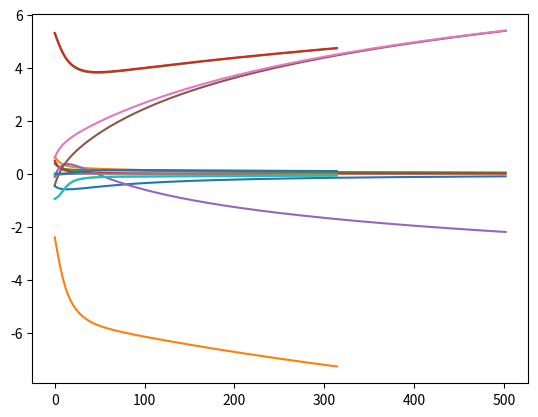

Recreate this plot in Python.
"""
PERCEPTRON
Basicamente, consiste de un algoritmo de aprendizaje supervisado
para la clasificacion binaria. Que sea supervisado significa que 
se provee a la funcion/algoritmo con un conjunto de ejemplos para
que esta mapee entradas con salidas.

Definiciones:
    Y = f(X)
        Es la salida Y del perceptron para un vector X

    D = { ( X1, d1 ), (X2, d2), ..., (Xn, dn) }
        Son el conjunto de ejemplos para el aprendizaje. Se compone
        de pares ( Xi, di ) donde Xi es el vector de entradas y di
        es la salida deseada para dicho vector.

    Wi = (w1, w2, ..., wm)
        Representa el vector de pesos por los que se multiplicara
        cada elemento de un vector X

Aclaracion:
Cuanto hacemos aprender a este tipo de algoritmos, lo unico que somos
capaces de modificar son los pesos que se asignan a cada una de las
entradas. Con lo cual a lo largo de las iteraciones, lo que cambiara
"dentro" del perceptron seran las w's.

Peso anterior
  |     Learning Rate
  |     |          Error (Lo esperado - Lo obtenido)
  |     |          |        Entrada recibida
  |     |          |        |
  V     V          V        V
wj(k) + η(k) [z(k) - y(k)] xj(k) = Nuevo peso


Referencias:
    - Wikipedia
    - https://zaguan.unizar.es/record/69205/files/TAZ-TFG-2018-148.pdf

"""
# Std. Lib. imports
from random import uniform
from statistics import mean
from math import exp

# Plotting libs
import matplotlib.pyplot as plot
import numpy as np

# OR
OR_TRUTH_TABLE = [
    [0, 0, 0],
    [1, 0, 1],
    [0, 1, 1],
    [1, 1, 1],
]

# AND
AND_TRUTH_TABLE = [
    [0, 0, 0],
    [1, 0, 0],
    [0, 1, 0],
    [1, 1, 1],
]

# XOR
XOR_TRUTH_TABLE = [
    [0, 0, 0],
    [1, 0, 1],
    [0, 1, 1],
    [1, 1, 0],
]


class Perceptron:
    """
    Clase que replica el comportamiento de un perceptron con tasa de
    aprendizaje (Learning rate) fija.
    """
    def __init__(self, no_of_inputs) -> None:
        # self.weights: list[float] = [0.9, 0.66, -0.2]
        self.weights: list[float] = [uniform(-1, 1) for i in range(no_of_inputs + 1)]
        self.learning_rate = 0.1

    def run(self, input: list[int]) -> float:
        # Agregar el bias en las entradas
        input = [1] + input

        # Producto escalar entre vector de entradas y pesos
        x = sum([i*w for w, i in zip(self.weights, input)])

        # Pasarlo por la fc. de activacion y devolver resultado
        return 1/(1+exp(-x))
    
    def train(self, training_data: list[list]) -> None:
        for t_input in training_data:
            y = t_input[-1]
            X = [1] + t_input[:-1]            
            z = self.run(t_input[:-1])
            
            for i, weight in enumerate(self.weights):
                error = y - z
                self.weights[i] += self.learning_rate * error * X[i]


class Trainer:
    """
    Clase encargada de entrenar un perceptron simple hasta alcanzar un
    determinado error.
    """
    def error_based_train(self, p: Perceptron, training_set: list[list], err: float) -> tuple[Perceptron, float]:
        """
        Entrena un perceptron dado p haciendo uso de un set de entrenamiento,
        hasta alcanzar un error promedio menor o igual a err. Retorna el
        perceptron entrenado y su error promedio.
        """
        err_set: list[tuple] = []
        weight_set: list[tuple] = []
        for _ in range(1_000_000):
            p.train(training_set)
            weight_set += [p.weights.copy()]

            # Promedio de errores relativos
            curr_err = max([abs(x[-1] - p.run(x)) for x in training_set])
            err_set += [[x[-1] - p.run(x) for x in training_set]]


            # Graficar pesos


            if curr_err <= err:
                x = [i for i in range(len(err_set))]

                # Graficar errores
                e0 = [e[0] for e in err_set]
                e1 = [e[1] for e in err_set]
                e2 = [e[2] for e in err_set]
                e3 = [e[3] for e in err_set]

                plot.plot(x, e0, x, e1, x, e2, x, e3)
                plot.show()

                print(weight_set)

                w0 = [w[0] for w in weight_set]
                w1 = [w[1] for w in weight_set]
                w2 = [w[2] for w in weight_set]
                plot.plot(x, w0, x, w1, x, w2)
                plot.show()

                print(f"Entrenado despues de {_} iteraciones. Error alcanzado: {curr_err}")
                return p, curr_err


if __name__ == "__main__":
    p = Perceptron(2)
    t = Trainer()

    t.error_based_train(p, OR_TRUTH_TABLE, 0.1)
    print(f"{p.weights=}\n")
    t.error_based_train(p, AND_TRUTH_TABLE, 0.1)
    print(f"{p.weights=}\n")

    # No funciona
    # t.error_based_train(p, XOR_TRUTH_TABLE, 0.1)
    # print(f"{p.weights=}\n")


